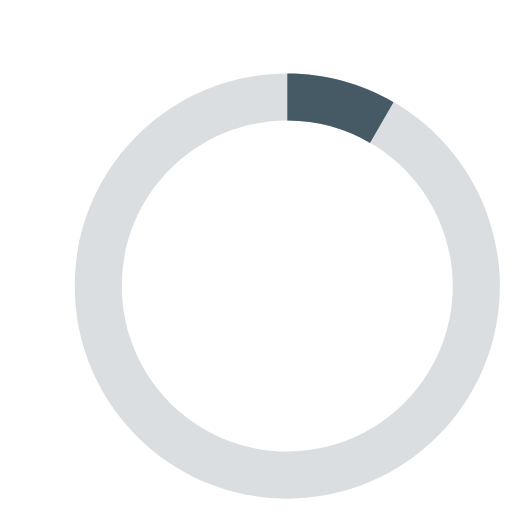
t = 0.00 s
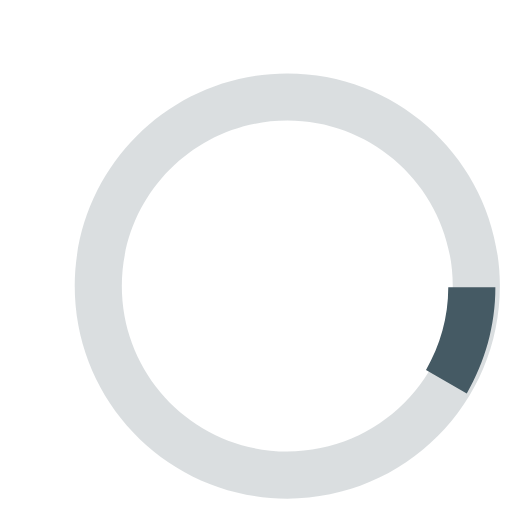
t = 0.15 s
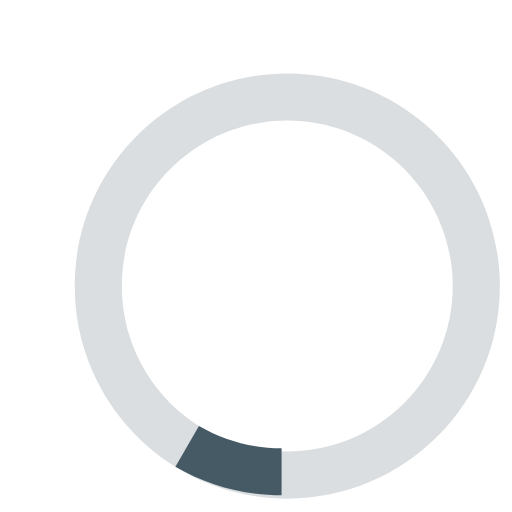
t = 0.30 s
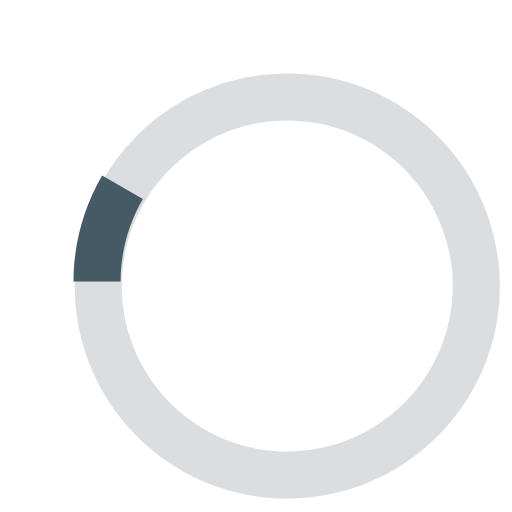
t = 0.45 s

The animated SVG that drew these frames (rendered in a browser with its animation timeline set to each time). Animation: 1 SMIL element (animateTransform=1); one cycle of 0.60 s, repeats indefinitely.

<svg version="1.1" id="loader-1" xmlns="http://www.w3.org/2000/svg" xmlns:xlink="http://www.w3.org/1999/xlink" x="0px" y="0px"
    width="36px" height="36px" viewBox="0 0 36 36" enable-background="new 0 0 36 36" xml:space="preserve">
    <path opacity="0.2" fill="#455A64" d="M20.201,5.169c-8.254,0-14.946,6.692-14.946,14.946c0,8.255,6.692,14.946,14.946,14.946
    s14.946-6.691,14.946-14.946C35.146,11.861,28.455,5.169,20.201,5.169z M20.201,31.749c-6.425,0-11.634-5.208-11.634-11.634
    c0-6.425,5.209-11.634,11.634-11.634c6.425,0,11.633,5.209,11.633,11.634C31.834,26.541,26.626,31.749,20.201,31.749z"/>
    <path fill="#455A64" d="M26.013,10.047l1.654-2.866c-2.198-1.272-4.743-2.012-7.466-2.012h0v3.312h0
    C22.32,8.481,24.301,9.057,26.013,10.047z">
    <animateTransform attributeType="xml"
    attributeName="transform"
    type="rotate"
    from="0 20 20"
    to="360 20 20"
    dur="0.6s"
    repeatCount="indefinite"/>
    </path>
</svg>
